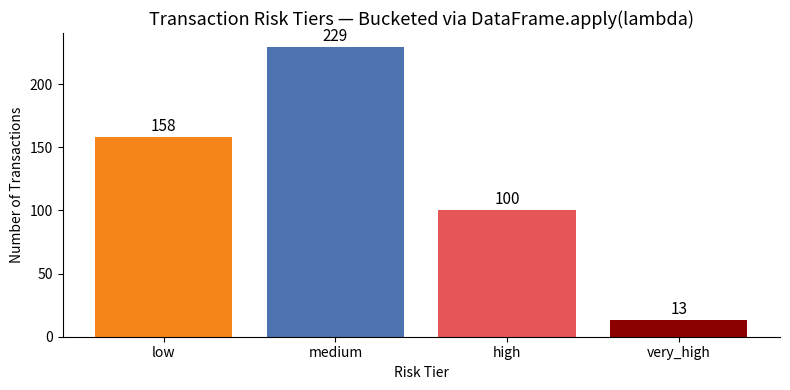

Python code for this plot:
import numpy as np
import pandas as pd
import matplotlib.pyplot as plt
import seaborn as sns


# ▶ Run this cell and observe the output.
# Then try changing the values and running again.

amounts = [12.5, 340.0, 88.75, 1200.0, 55.0, 9.99]

# lambda: anonymous function defined inline
double = lambda x: x * 2

# map: apply a function to every item
doubled = list(map(double, amounts))

# filter: keep only items where the function returns True
high_value = list(filter(lambda x: x > 100, amounts))

print('original:   ', amounts)
print('doubled:    ', doubled)
print('high value: ', high_value)

# ✏️ Your turn — modify this code:
# 1. Change the risk threshold from 200 to 500 and observe the tier distribution
# 2. Rewrite the bucket lambda as a regular def function — same result?
# 3. Use map() instead of apply() to apply bucket — does it work on a Series?

import pandas as pd

transactions = pd.Series([15, 320, 88, 950, 42, 710, 160, 3])

bucket = lambda x: 'high' if x >= 200 else 'low'
tiers  = transactions.apply(bucket)

print(tiers.value_counts())

# 🎯 Challenge:
# Using lambda and filter(), extract all words longer than 4 characters from this list:
# words = ['data', 'science', 'is', 'fascinating', 'and', 'powerful']
# Hint: use len() inside your lambda to check the word length

words = ['data', 'science', 'is', 'fascinating', 'and', 'powerful']

# Your code here:

np.random.seed(55)

# ── Transaction risk-tier bucketing with apply + lambda ───────────────────────
n       = 500
amounts = np.abs(np.random.lognormal(mean=4.5, sigma=1.2, size=n))
df_tx   = pd.DataFrame({"amount": amounts})

bucket = lambda x: (
    "low"       if x < 50    else
    "medium"    if x < 200   else
    "high"      if x < 1000  else
    "very_high"
)
df_tx["risk_tier"] = df_tx["amount"].apply(bucket)

tier_order  = ["low", "medium", "high", "very_high"]
tier_counts = df_tx["risk_tier"].value_counts().reindex(tier_order)
tier_colors = ["#F58518", "#4C72B0", "#E45756", "#8B0000"]

fig, ax = plt.subplots(figsize=(8, 4))
bars = ax.bar(tier_order, tier_counts.values, color=tier_colors)
for bar, count in zip(bars, tier_counts.values):
    ax.text(bar.get_x() + bar.get_width() / 2, bar.get_height() + 2,
            str(count), ha="center", va="bottom", fontsize=11)
ax.set_title("Transaction Risk Tiers — Bucketed via DataFrame.apply(lambda)", fontsize=13)
ax.set_xlabel("Risk Tier")
ax.set_ylabel("Number of Transactions")
ax.spines[["top", "right"]].set_visible(False)
plt.tight_layout()
plt.show()
